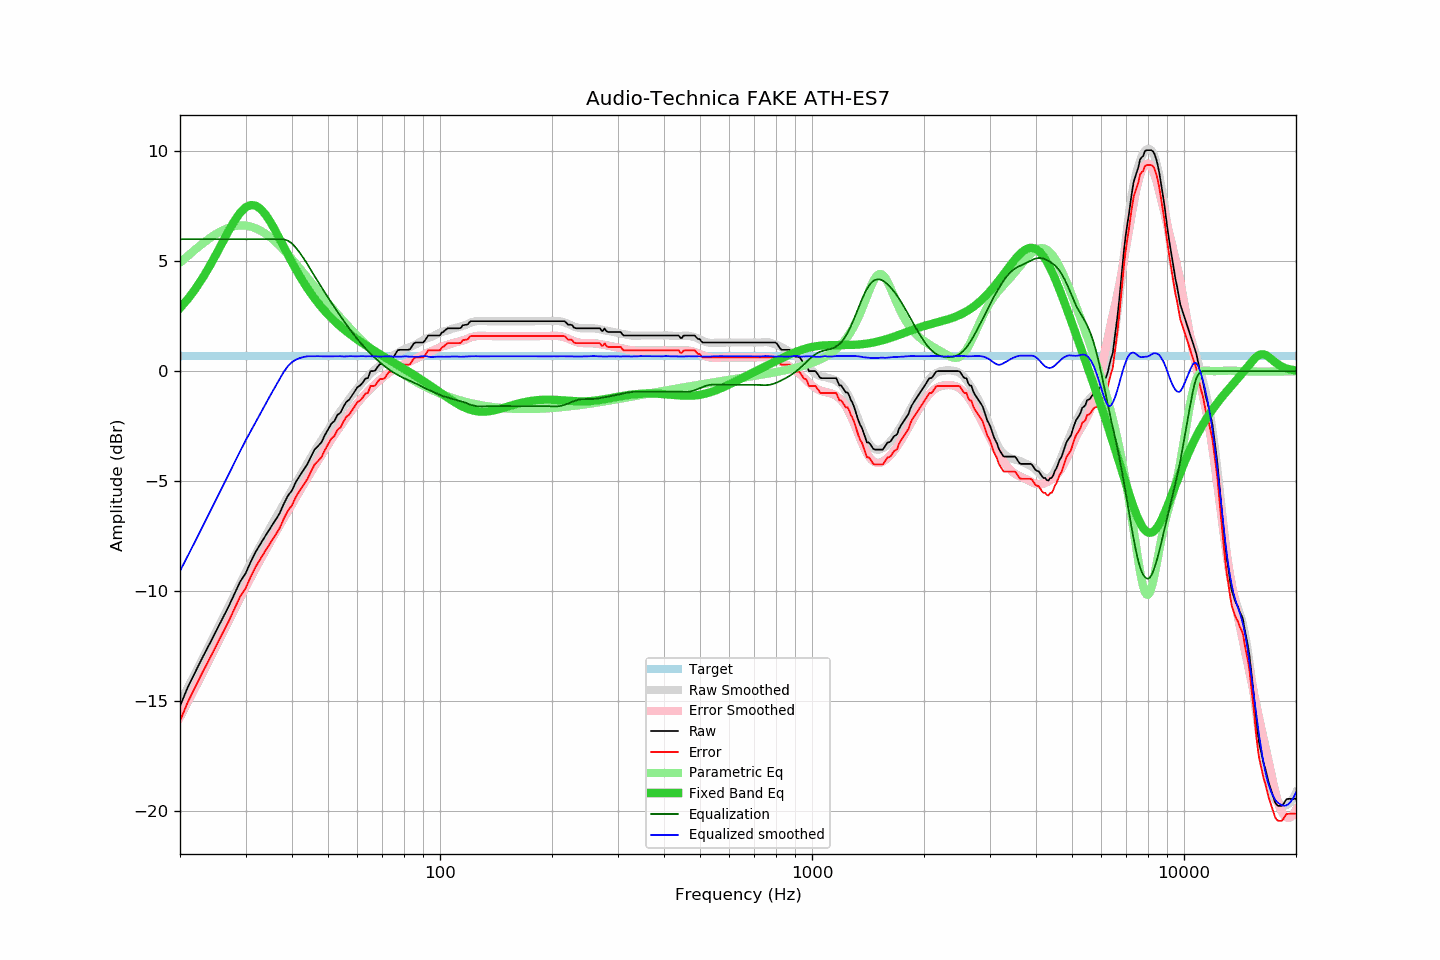

The data file committed next to this chart (first rows):
frequency, raw, error, smoothed, error_smoothed, equalization, parametric_eq, equalized_raw, equalized_smoothed, target
20, -15.24, -15.92, -15.09, -15.74, 6.00, 2.87, -9.24, -9.09, 0.68
21, -14.37, -15.05, -14.40, -15.05, 6.00, 3.28, -8.37, -8.40, 0.68
22, -13.68, -14.36, -13.73, -14.39, 6.00, 3.74, -7.68, -7.73, 0.68
23, -13.02, -13.70, -13.08, -13.74, 6.00, 4.24, -7.02, -7.08, 0.68
24, -12.42, -13.10, -12.45, -13.12, 6.00, 4.76, -6.42, -6.45, 0.68
25, -11.83, -12.51, -11.85, -12.52, 6.00, 5.30, -5.83, -5.85, 0.68
26, -11.26, -11.94, -11.27, -11.94, 6.00, 5.85, -5.26, -5.27, 0.68
27, -10.72, -11.40, -10.71, -11.39, 6.00, 6.37, -4.72, -4.71, 0.68
28, -10.15, -10.83, -10.17, -10.85, 6.00, 6.83, -4.15, -4.17, 0.68
29, -9.59, -10.27, -9.66, -10.34, 6.00, 7.20, -3.59, -3.66, 0.68
30, -9.21, -9.89, -9.17, -9.85, 6.00, 7.45, -3.21, -3.17, 0.68
31, -8.67, -9.35, -8.73, -9.39, 6.00, 7.56, -2.67, -2.73, 0.68
32, -8.20, -8.88, -8.29, -8.95, 6.00, 7.53, -2.20, -2.29, 0.68
33, -7.83, -8.51, -7.88, -8.54, 6.00, 7.37, -1.83, -1.88, 0.68
34, -7.47, -8.15, -7.47, -8.14, 6.00, 7.11, -1.47, -1.47, 0.68
35, -7.14, -7.82, -7.10, -7.76, 6.00, 6.78, -1.14, -1.10, 0.68
36, -6.81, -7.49, -6.74, -7.39, 6.00, 6.42, -0.81, -0.74, 0.68
37, -6.49, -7.17, -6.38, -7.04, 6.00, 6.04, -0.49, -0.38, 0.68
38, -6.05, -6.73, -6.04, -6.70, 6.00, 5.66, -0.05, -0.04, 0.68
39, -5.67, -6.35, -5.71, -6.37, 5.94, 5.30, 0.27, 0.23, 0.68
40, -5.43, -6.11, -5.39, -6.06, 5.80, 4.95, 0.37, 0.41, 0.68
41, -5.03, -5.71, -5.09, -5.75, 5.61, 4.62, 0.58, 0.52, 0.68
42, -4.76, -5.44, -4.78, -5.44, 5.38, 4.32, 0.62, 0.60, 0.68
43, -4.49, -5.17, -4.49, -5.15, 5.13, 4.03, 0.64, 0.65, 0.68
44, -4.23, -4.91, -4.19, -4.87, 4.87, 3.77, 0.64, 0.68, 0.68
45, -3.89, -4.57, -3.91, -4.59, 4.59, 3.53, 0.70, 0.68, 0.68
46, -3.57, -4.25, -3.65, -4.32, 4.32, 3.31, 0.75, 0.68, 0.68
47, -3.41, -4.09, -3.39, -4.07, 4.07, 3.10, 0.66, 0.68, 0.68
48, -3.24, -3.92, -3.15, -3.82, 3.82, 2.91, 0.58, 0.67, 0.68
49, -2.92, -3.60, -2.91, -3.58, 3.58, 2.74, 0.66, 0.67, 0.68
50, -2.66, -3.34, -2.68, -3.35, 3.35, 2.57, 0.69, 0.67, 0.68
51, -2.40, -3.08, -2.45, -3.13, 3.13, 2.42, 0.73, 0.67, 0.68
52, -2.27, -2.95, -2.23, -2.91, 2.91, 2.28, 0.64, 0.68, 0.68
53, -1.99, -2.67, -2.03, -2.70, 2.70, 2.15, 0.71, 0.68, 0.68
54, -1.89, -2.57, -1.82, -2.50, 2.50, 2.03, 0.61, 0.68, 0.68
55, -1.62, -2.30, -1.64, -2.31, 2.31, 1.92, 0.69, 0.67, 0.68
56, -1.40, -2.08, -1.45, -2.12, 2.12, 1.81, 0.72, 0.67, 0.68
57, -1.30, -1.98, -1.26, -1.94, 1.94, 1.71, 0.64, 0.68, 0.68
58, -1.11, -1.79, -1.09, -1.77, 1.77, 1.61, 0.66, 0.68, 0.68
59, -0.92, -1.60, -0.94, -1.61, 1.61, 1.52, 0.69, 0.67, 0.68
60, -0.73, -1.41, -0.78, -1.45, 1.45, 1.43, 0.72, 0.67, 0.68
61, -0.65, -1.33, -0.63, -1.31, 1.31, 1.34, 0.66, 0.68, 0.68
62, -0.52, -1.20, -0.49, -1.17, 1.17, 1.26, 0.65, 0.68, 0.68
63, -0.34, -1.02, -0.36, -1.04, 1.04, 1.19, 0.70, 0.67, 0.68
64, -0.32, -1.00, -0.24, -0.91, 0.91, 1.11, 0.59, 0.68, 0.68
65, 0.00, -0.68, -0.12, -0.80, 0.80, 1.04, 0.80, 0.68, 0.68
66, 0.00, -0.68, -0.02, -0.69, 0.69, 0.97, 0.69, 0.67, 0.68
67, 0.03, -0.65, 0.08, -0.59, 0.59, 0.90, 0.62, 0.67, 0.68
68, 0.20, -0.48, 0.17, -0.49, 0.49, 0.83, 0.69, 0.66, 0.68
69, 0.32, -0.36, 0.27, -0.39, 0.39, 0.76, 0.71, 0.66, 0.68
70, 0.32, -0.36, 0.36, -0.30, 0.30, 0.70, 0.62, 0.66, 0.68
71, 0.36, -0.32, 0.45, -0.22, 0.22, 0.63, 0.58, 0.67, 0.68
72, 0.52, -0.16, 0.53, -0.14, 0.14, 0.57, 0.66, 0.68, 0.68
73, 0.65, -0.03, 0.61, -0.07, 0.07, 0.51, 0.72, 0.67, 0.68
74, 0.65, -0.03, 0.67, 0.00, -0.00, 0.45, 0.65, 0.67, 0.68
75, 0.65, -0.03, 0.72, 0.06, -0.06, 0.39, 0.59, 0.65, 0.68
76, 0.80, 0.12, 0.78, 0.12, -0.12, 0.33, 0.68, 0.66, 0.68
77, 0.95, 0.27, 0.83, 0.18, -0.18, 0.28, 0.77, 0.66, 0.68
78, 0.97, 0.29, 0.88, 0.23, -0.23, 0.22, 0.74, 0.65, 0.68
79, 0.97, 0.29, 0.94, 0.28, -0.28, 0.16, 0.69, 0.66, 0.68
... 553 more rows
